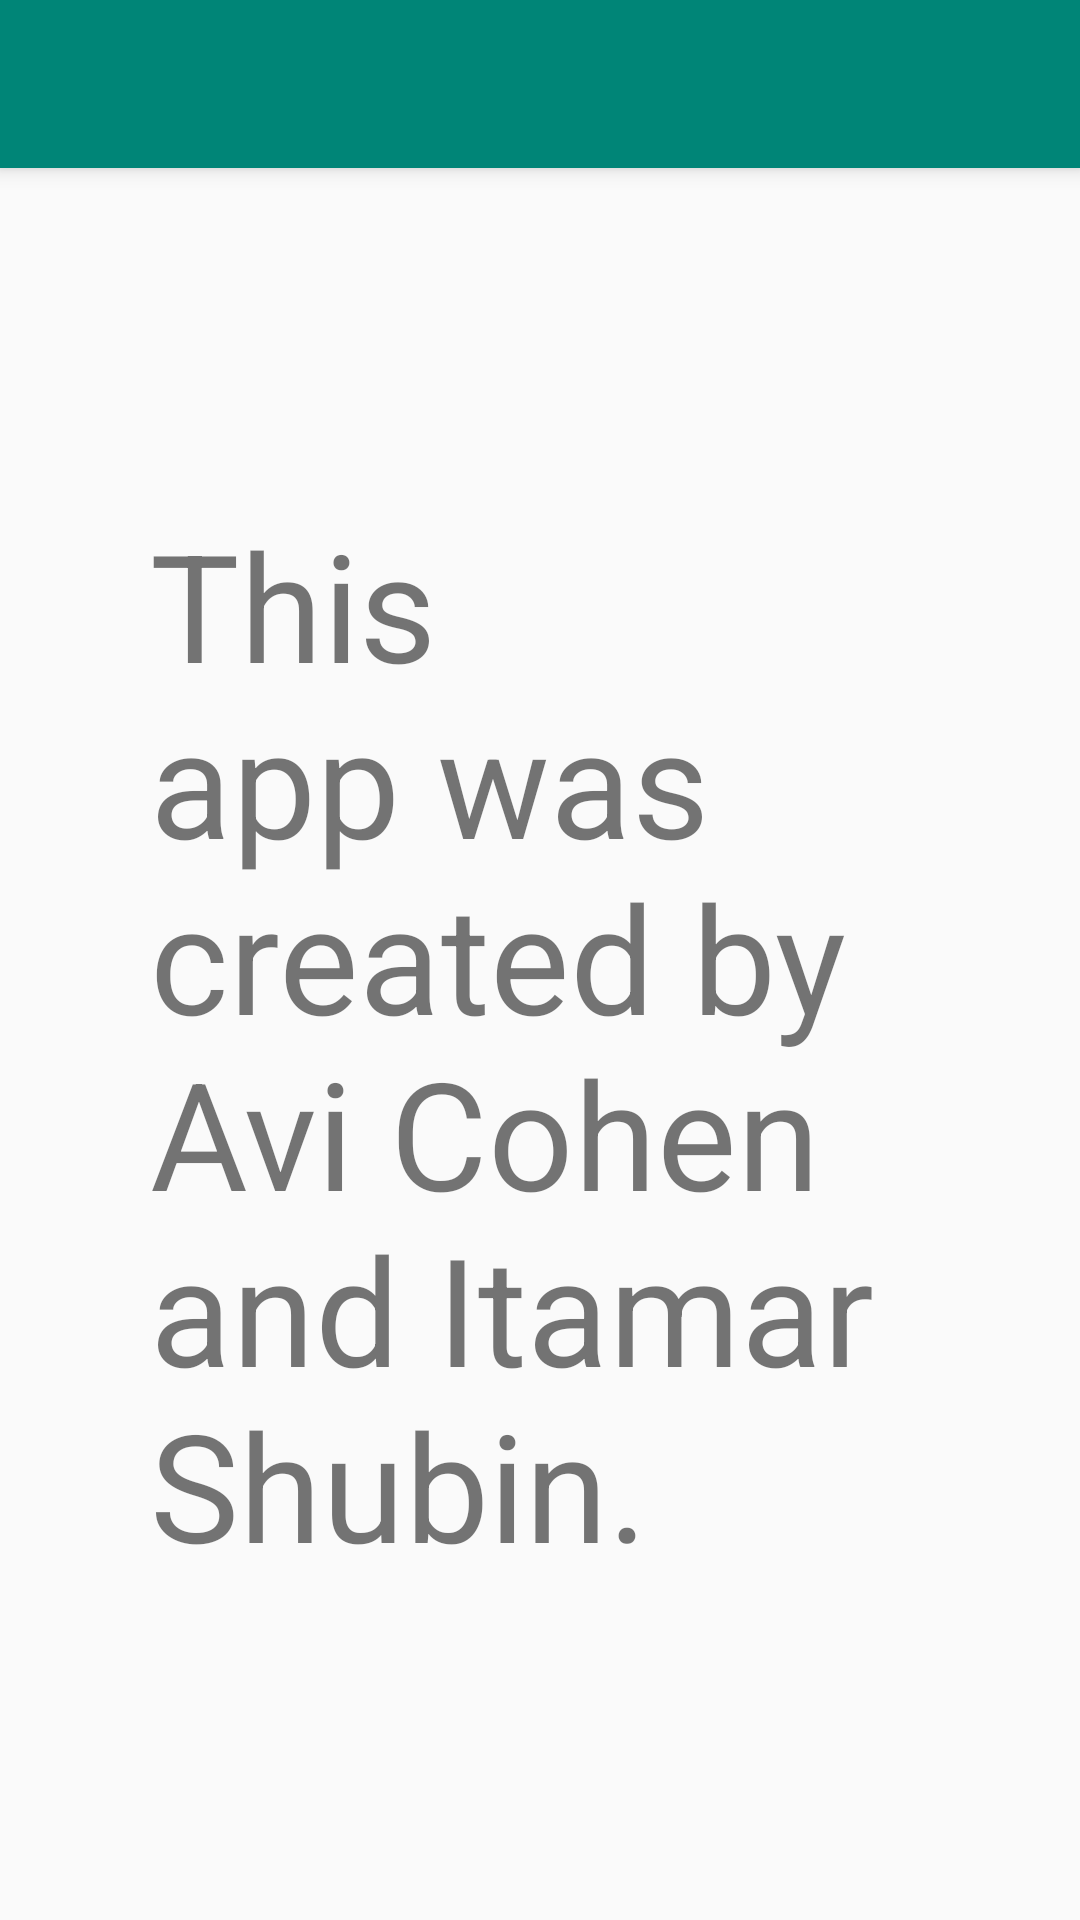

Write the Android layout XML for this screen, with the resource values it uses.
<!-- AndroidManifest.xml: activity theme AppTheme.NoActionBar -->
<!-- res/layout/activity_about.xml -->
<?xml version="1.0" encoding="utf-8"?>
<androidx.coordinatorlayout.widget.CoordinatorLayout xmlns:android="http://schemas.android.com/apk/res/android"
    xmlns:app="http://schemas.android.com/apk/res-auto"
    xmlns:tools="http://schemas.android.com/tools"
    android:layout_width="match_parent"
    android:layout_height="match_parent"
    tools:context=".AboutActivity">

    <com.google.android.material.appbar.AppBarLayout
        android:layout_width="match_parent"
        android:layout_height="wrap_content"
        android:theme="@style/AppTheme.AppBarOverlay">

        <androidx.appcompat.widget.Toolbar
            android:id="@+id/toolbar"
            android:layout_width="match_parent"
            android:layout_height="?attr/actionBarSize"
            android:background="?attr/colorPrimary"
            app:popupTheme="@style/AppTheme.PopupOverlay" />

    </com.google.android.material.appbar.AppBarLayout>

    <include layout="@layout/content_about" />

    
</androidx.coordinatorlayout.widget.CoordinatorLayout>
<!-- res/layout/content_about.xml (included above) -->
<?xml version="1.0" encoding="utf-8"?>
<RelativeLayout xmlns:android="http://schemas.android.com/apk/res/android"
    xmlns:app="http://schemas.android.com/apk/res-auto"
    xmlns:tools="http://schemas.android.com/tools"
    android:layout_width="match_parent"
    android:layout_height="match_parent"
    app:layout_behavior="@string/appbar_scrolling_view_behavior"
    tools:context=".AboutActivity"
    tools:showIn="@layout/activity_about">

    <TextView
        android:id="@+id/textView2"
        android:layout_width="match_parent"
        android:layout_height="wrap_content"
        android:layout_centerInParent="true"
        android:layout_marginStart="50dp"
        android:layout_marginTop="50dp"
        android:layout_marginEnd="50dp"
        android:layout_marginBottom="50dp"
        android:text="This app was created by Avi Cohen and Itamar Shubin."
        android:textSize="50sp" />
</RelativeLayout>
<!-- resources referenced by this layout -->
<resources>
  <style name="AppTheme.AppBarOverlay" parent="ThemeOverlay.AppCompat.Dark" />
  <style name="AppTheme.PopupOverlay" parent="ThemeOverlay.AppCompat.Light" />
  <style name="AppTheme.NoActionBar">
          <item name="windowActionBar">false</item>
          <item name="windowNoTitle">true</item>
      </style>
</resources>
